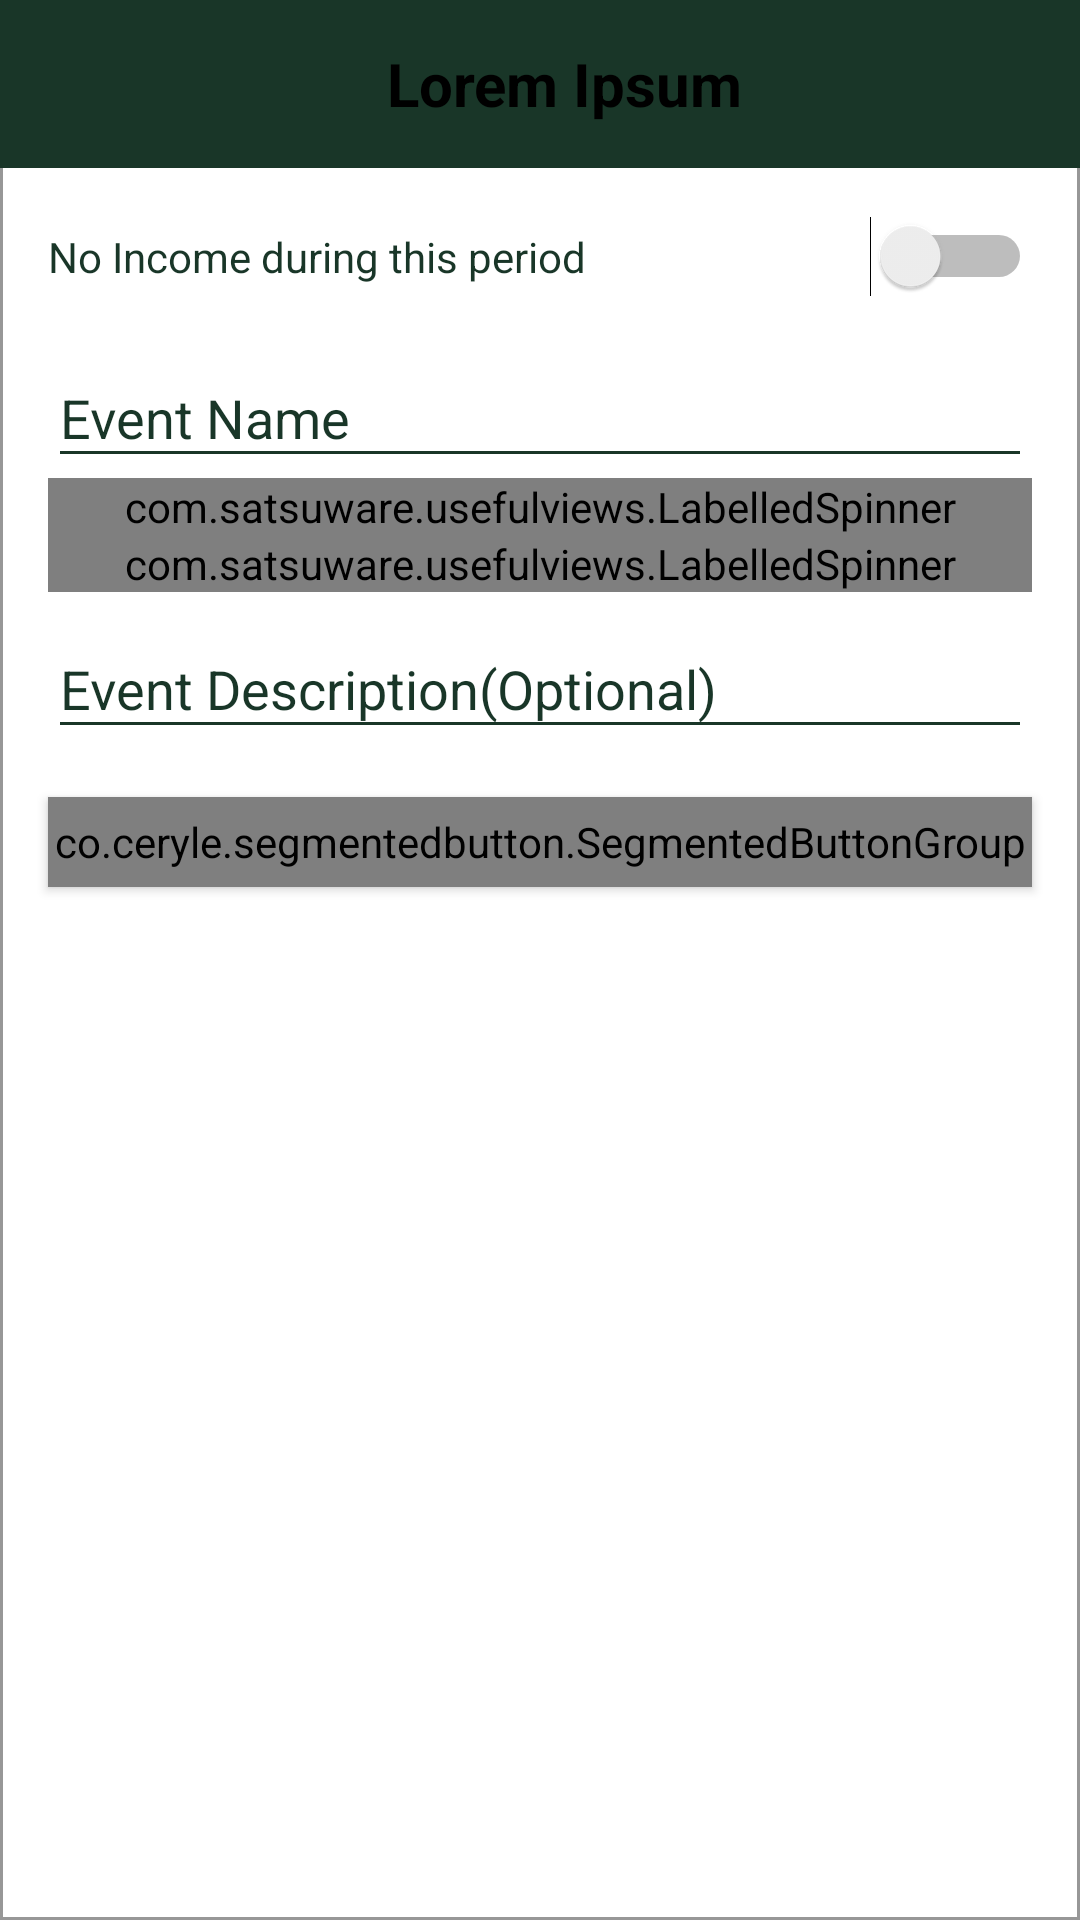

The Android layout XML behind this screen, and the referenced resources:
<!-- AndroidManifest.xml: application theme AppTheme -->
<!-- res/layout/activity_create_event.xml -->
<?xml version="1.0" encoding="utf-8"?>
<android.support.v4.widget.NestedScrollView xmlns:android="http://schemas.android.com/apk/res/android"
    xmlns:app="http://schemas.android.com/apk/res-auto"
    xmlns:ls="http://schemas.android.com/apk/res-auto"
    xmlns:tools="http://schemas.android.com/tools"
    android:layout_width="match_parent"
    android:layout_height="match_parent"
    android:fillViewport="true"
    android:scrollbars="vertical"
    tools:context=".activity.EventActivity">

    <android.support.constraint.ConstraintLayout
        android:id="@+id/layout"
        android:layout_width="match_parent"
        android:layout_height="match_parent"
        android:background="@drawable/form_layout_border"
        app:layout_constraintBottom_toBottomOf="parent"
        app:layout_constraintEnd_toEndOf="parent"
        app:layout_constraintStart_toStartOf="parent"
        app:layout_constraintTop_toTopOf="parent">

        <include
            android:id="@+id/create_event_toolbar"
            layout="@layout/toolbar_layout_blue" />

        <Switch
            android:id="@+id/no_income_switch"
            android:layout_width="0dp"
            android:layout_height="wrap_content"
            android:layout_marginStart="16dp"
            android:layout_marginTop="16dp"
            android:layout_marginEnd="16dp"
            android:text="@string/no_income_event"
            android:textColor="@color/formColor"
            app:layout_constraintEnd_toEndOf="parent"
            app:layout_constraintStart_toStartOf="parent"
            app:layout_constraintTop_toBottomOf="@+id/create_event_toolbar" />

        <android.support.design.widget.TextInputLayout
            android:id="@+id/event_name_input_layout"
            android:layout_width="0dp"
            android:layout_height="wrap_content"
            android:layout_marginStart="16dp"
            android:layout_marginTop="8dp"
            android:layout_marginEnd="16dp"
            android:textColorHint="@color/formColor"
            app:layout_constraintEnd_toEndOf="parent"
            app:layout_constraintStart_toStartOf="parent"
            app:layout_constraintTop_toBottomOf="@+id/no_income_switch">

            <android.support.design.widget.TextInputEditText
                android:layout_width="match_parent"
                android:layout_height="wrap_content"
                android:hint="@string/event_name"
                android:imeOptions="flagNoExtractUi"
                android:inputType="text" />
        </android.support.design.widget.TextInputLayout>

        <com.satsuware.usefulviews.LabelledSpinner
            android:id="@+id/event_type_spinner"
            android:layout_width="0dp"
            android:layout_height="wrap_content"
            app:layout_constraintEnd_toEndOf="@id/event_name_input_layout"
            app:layout_constraintStart_toStartOf="@id/event_name_input_layout"
            app:layout_constraintTop_toBottomOf="@id/event_name_input_layout"
            app:widgetColor="@color/formColor"
            ls:labelText="@string/event_type" />

        <com.satsuware.usefulviews.LabelledSpinner
            android:id="@+id/age_spinner"
            android:layout_width="0dp"
            android:layout_height="wrap_content"
            app:layout_constraintEnd_toEndOf="@id/event_type_spinner"
            app:layout_constraintStart_toStartOf="@id/event_type_spinner"
            app:layout_constraintTop_toBottomOf="@+id/event_type_spinner"
            app:widgetColor="@color/formColor"
            ls:labelText="@string/age_occurred" />

        <android.support.design.widget.TextInputLayout
            android:id="@+id/description_input_layout"
            android:layout_width="0dp"
            android:layout_height="wrap_content"
            android:textColorHint="@color/formColor"
            app:layout_constraintEnd_toEndOf="@id/age_spinner"
            app:layout_constraintStart_toStartOf="@id/age_spinner"
            app:layout_constraintTop_toBottomOf="@+id/age_spinner">

            <android.support.design.widget.TextInputEditText
                android:layout_width="match_parent"
                android:layout_height="wrap_content"
                android:hint="@string/event_description"
                android:imeOptions="flagNoExtractUi"
                android:inputType="text" />
        </android.support.design.widget.TextInputLayout>

        <co.ceryle.segmentedbutton.SegmentedButtonGroup
            android:id="@+id/event_status_segmented_button"
            android:layout_width="0dp"
            android:layout_height="30dp"
            android:layout_marginTop="16dp"
            android:elevation="2dp"
            app:layout_constraintEnd_toEndOf="@+id/description_input_layout"
            app:layout_constraintStart_toStartOf="@+id/description_input_layout"
            app:layout_constraintTop_toBottomOf="@+id/description_input_layout"
            app:sbg_animateSelector="linearOutSlowIn"
            app:sbg_animateSelectorDuration="1000"
            app:sbg_backgroundColor="@color/white"
            app:sbg_borderColor="@color/formColor"
            app:sbg_borderSize="1dp"
            app:sbg_radius="2dp"
            app:sbg_selectorColor="@color/formColor">

            <co.ceryle.segmentedbutton.SegmentedButton
                android:layout_width="0dp"
                android:layout_height="match_parent"
                android:layout_weight="1"
                android:paddingTop="4dp"
                android:paddingBottom="4dp"
                app:sb_rippleColor="@color/colorPrimary"
                app:sb_text="@string/one_time"
                app:sb_textColor="@color/formColor"
                app:sb_textColor_onSelection="@color/white" />

            <co.ceryle.segmentedbutton.SegmentedButton
                android:layout_width="0dp"
                android:layout_height="match_parent"
                android:layout_weight="1"
                android:paddingTop="4dp"
                android:paddingBottom="4dp"
                app:sb_rippleColor="@color/colorPrimary"
                app:sb_text="@string/recurring"
                app:sb_textColor="@color/formColor"
                app:sb_textColor_onSelection="@color/white" />

        </co.ceryle.segmentedbutton.SegmentedButtonGroup>
    </android.support.constraint.ConstraintLayout>
</android.support.v4.widget.NestedScrollView>
<!-- res/layout/toolbar_layout_blue.xml (included above) -->
<?xml version="1.0" encoding="utf-8"?>
<android.support.v7.widget.Toolbar xmlns:android="http://schemas.android.com/apk/res/android"
    xmlns:app="http://schemas.android.com/apk/res-auto"
    android:background="@color/actionBar"
    android:layout_width="match_parent"
    android:layout_height="?android:attr/actionBarSize"
    android:theme="@style/AppTheme.AppBarOverlay"
    app:popupTheme="@style/AppTheme.PopupOverlay">

    <TextView
        android:layout_width="match_parent"
        android:layout_height="match_parent"
        android:text="@string/template_text"
        android:gravity = "center"
        android:textSize="20sp"
        android:textStyle="bold"
        android:id="@+id/toolbar_title" />

</android.support.v7.widget.Toolbar>
<!-- resources referenced by this layout -->
<resources>
  <color name="actionBar">#193628</color>
  <color name="colorPrimary">#7BE4A6</color>
  <color name="formColor">#193628</color>
  <color name="white">#FFFFFF</color>
  <!-- drawable form_layout_border (drawable) -->
  <?xml version="1.0" encoding="utf-8"?>
  <layer-list xmlns:android="http://schemas.android.com/apk/res/android">
      <item>
          <shape android:shape="rectangle">
              
              <stroke
                  android:width="1dp"
                  android:color="#FF979797" />
              <solid android:color="#979797" />
  
          </shape>
      </item>
  
      
      <item android:bottom="0dp">
          <shape android:shape="rectangle">
              
              <stroke
                  android:width="1dp"
                  android:color="#FF979797" />
              <solid android:color="@color/white" />
          </shape>
      </item>
  
  </layer-list>
  <string name="age_occurred">Age Occurred</string>
  <string name="event_description">Event Description(Optional)</string>
  <string name="event_name">Event Name</string>
  <string name="event_type">Event Type</string>
  <string name="no_income_event">No Income during this period</string>
  <string name="one_time">One-Time</string>
  <string name="recurring">Recurring</string>
  <string name="template_text">Lorem Ipsum</string>
  <style name="AppTheme.AppBarOverlay" parent="ThemeOverlay.AppCompat.ActionBar">
          
          <item name="android:textColorPrimary">@color/white</item>
          
          <item name="android:textColor">@color/black</item>
      </style>
  <style name="AppTheme.PopupOverlay" parent="ThemeOverlay.AppCompat">
          
          <item name="android:textColorPrimary">@color/white</item>
          
          <item name="android:textColor">@color/black</item>
      </style>
  <style name="AppTheme" parent="Theme.AppCompat.Light.NoActionBar">
          
          <item name="colorPrimary">@color/colorPrimary</item>
          <item name="colorPrimaryDark">@color/colorPrimaryDark</item>
          <item name="colorAccent">@color/colorAccent</item>
          <item name="colorControlNormal">@color/formColor</item>
          <item name="android:navigationBarColor">@color/colorAccent</item>
      </style>
  <color name="black">#000000</color>
  <color name="colorPrimaryDark">#193628</color>
  <color name="colorAccent">#00695C</color>
</resources>
